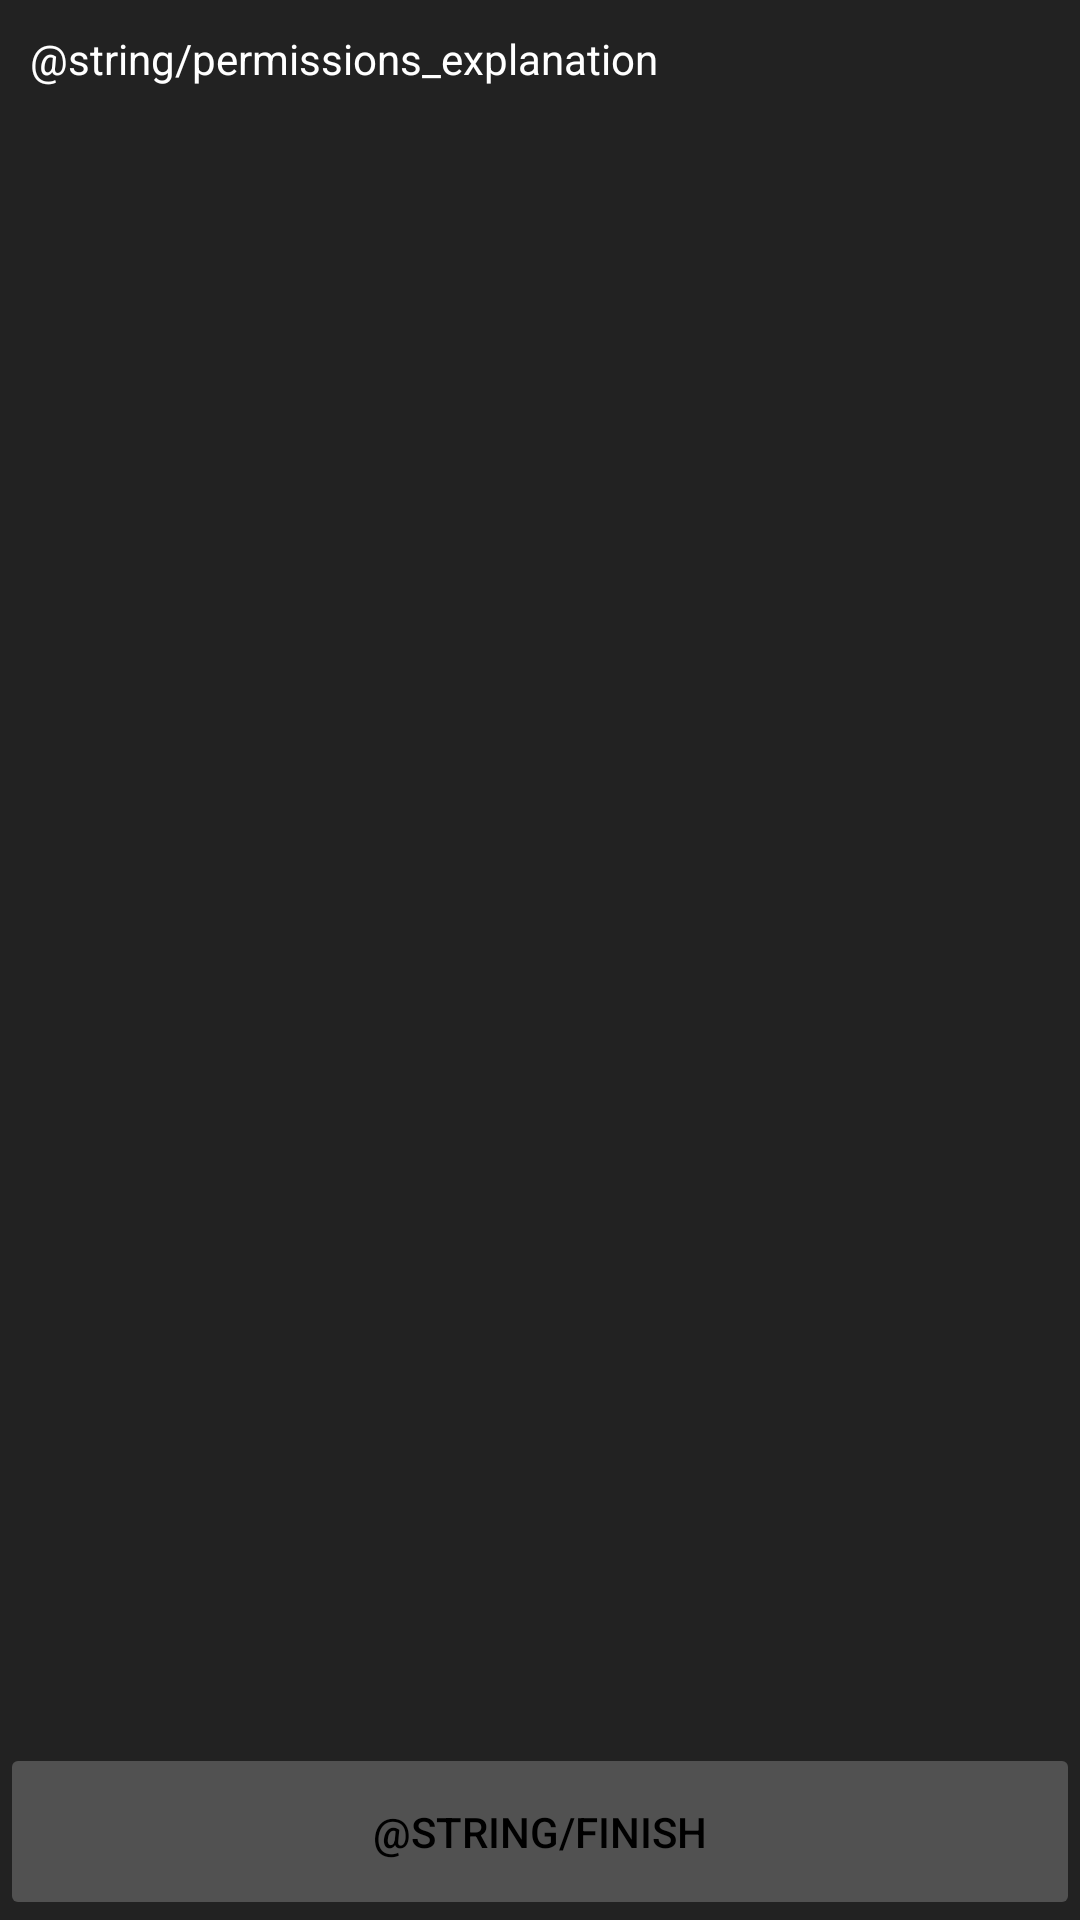

Here is an Android app screen rendered from its layout file. Give the layout XML and the strings, colors and styles it references.
<!-- AndroidManifest.xml: application theme AppTheme -->
<!-- res/layout/activity_setup_permissions.xml -->
<?xml version="1.0" encoding="utf-8"?>
<LinearLayout xmlns:android="http://schemas.android.com/apk/res/android"
    xmlns:tools="http://schemas.android.com/tools"
    android:layout_width="match_parent"
    android:layout_height="match_parent"
    android:background="@color/colorPrimary"
    android:orientation="vertical"
    tools:context="de.example.myspybox_android.app.setup.SetupPermissionsActivity">

    <TextView
        android:layout_width="match_parent"
        android:layout_height="wrap_content"
        android:padding="10dp"
        android:text="@string/permissions_explanation"
        android:textColor="@android:color/background_light"
        tools:layout_editor_absoluteX="0dp"
        tools:layout_editor_absoluteY="-1dp" />

    <ListView
        android:id="@+id/permission_list"
        android:layout_width="match_parent"
        android:layout_height="0dp"
        android:layout_weight="1" />

    <Button
        android:id="@+id/startup_finish"
        style="@style/Widget.AppCompat.Button.Colored"
        android:layout_width="match_parent"
        android:layout_height="wrap_content"
        android:onClick="onFinishClicked"
        android:padding="20dp"
        android:text="@string/finish"
        android:textColor="@color/colorPrimaryDark"
        android:enabled="false"/>
</LinearLayout>
<!-- resources referenced by this layout -->
<resources>
  <color name="colorPrimary">#222222</color>
  <color name="colorPrimaryDark">#000000</color>
  <style name="AppTheme" parent="Theme.AppCompat.Light.DarkActionBar">
          
          <item name="colorPrimary">@color/colorPrimary</item>
          <item name="colorPrimaryDark">@color/colorPrimaryDark</item>
          <item name="colorAccent">@color/colorAccent</item>
      </style>
  <color name="colorAccent">#90ff00</color>
</resources>
